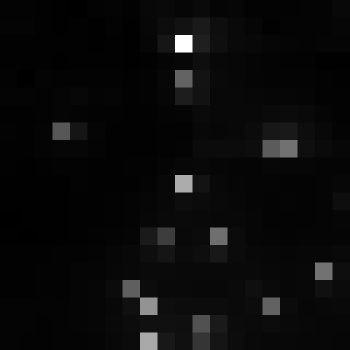

The data file committed next to this chart (first rows):
, xmin, ymin, lat, lon, area, perimeter, max_nanowatts, min_nanowatts, moonlight_illumination, clear_sky_confidence, mean_nanowatts
0, 745, 3030, -4.027, -4.027, 1.0, 0.0, 68.05, 1.001, 11.82, 0.0, 4.45
